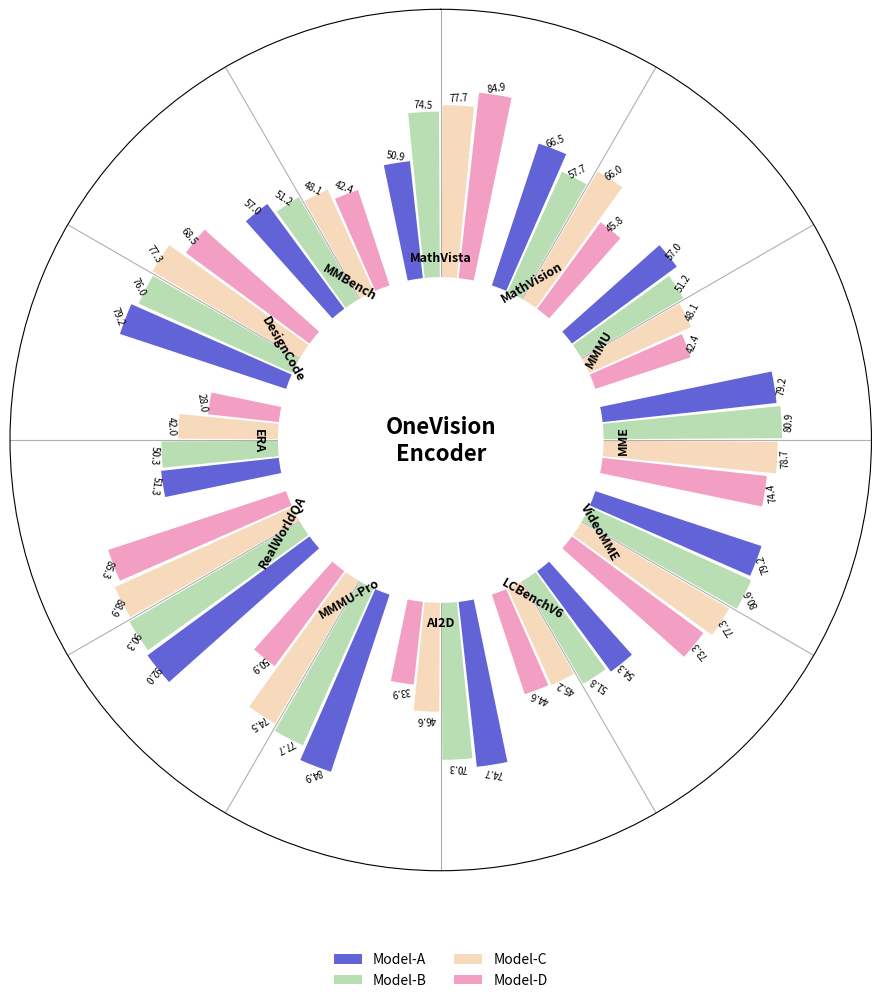

The matplotlib source for this figure:
import numpy as np
import matplotlib.pyplot as plt

# ======================
# 1. 数据（示例，可替换）
# ======================
benchmarks = [
    "MathVista", "MathVision", "MMMU", "MME",
    "VideoMME", "LCBenchV6", "AI2D",
    "MMMU-Pro", "RealWorldQA", "ERA",
    "DesignCode", "MMBench"
]

# 每个 benchmark 对应 4 个模型的分数
scores = {
    "Model-A": [50.9, 66.5, 57.0, 79.2, 79.2, 54.3, 74.7, 84.9, 92.0, 51.3, 79.2, 57.0],
    "Model-B": [74.5, 57.7, 51.2, 80.9, 80.6, 51.8, 70.3, 77.7, 90.3, 50.3, 76.0, 51.2],
    "Model-C": [77.7, 66.0, 48.1, 78.7, 77.3, 45.2, 46.6, 74.5, 88.9, 42.0, 77.3, 48.1],
    "Model-D": [84.9, 45.8, 42.4, 74.4, 73.3, 44.6, 33.9, 50.9, 85.3, 28.0, 68.5, 42.4],
}

models = list(scores.keys())
num_models = len(models)
num_bench = len(benchmarks)

# ======================
# 2. 统一配色（重点）
# ======================
colors = {
    "Model-A": "#5B5BD6",   # 蓝紫
    "Model-B": "#B7DDB0",   # 浅绿
    "Model-C": "#F6D8B8",   # 米色
    "Model-D": "#F39AC1",   # 粉色
}

# ======================
# 3. 极坐标布局
# ======================
angles = np.linspace(0, 2 * np.pi, num_bench, endpoint=False)
bar_width = 2 * np.pi / num_bench / (num_models + 1)

fig = plt.figure(figsize=(10, 10))
ax = plt.subplot(111, polar=True)

ax.set_theta_offset(np.pi / 2)
ax.set_theta_direction(-1)

# 设置径向范围，从较大的值开始，缩短柱状图
radial_start = 35  # 柱状图起始位置（内圈半径）
radial_end = 75    # 柱状图结束位置（缩短长度）

# ======================
# 4. 画 bars（缩短后的柱状图）
# ======================
for i, model in enumerate(models):
    values = scores[model]
    offset = (i - (num_models - 1) / 2) * bar_width
    
    # 将原始分数映射到缩短的范围
    scaled_values = radial_start + (np.array(values) / 100.0) * (radial_end - radial_start)

    bars = ax.bar(
        angles + offset,
        scaled_values,
        width=bar_width * 0.9,
        bottom=0,  # 从0开始
        color=colors[model],
        edgecolor="none",
        alpha=0.95,
        label=model
    )

    # 数值标注（在柱状图顶部稍外）
    for angle, val, scaled_val in zip(angles + offset, values, scaled_values):
        ax.text(
            angle,
            scaled_val + 1.5,
            f"{val:.1f}",
            ha="center",
            va="center",
            fontsize=7,
            rotation=np.degrees(angle),
            rotation_mode="anchor"
        )

# ======================
# 5. benchmark 标签（放在内圈）
# ======================
ax.set_xticks(angles)
# 将标签设置为空，我们手动添加到内圈
ax.set_xticklabels([])

# 先不添加标签，等白色圆圈画完后再添加（确保标签在上层）

ax.set_yticks([])
ax.set_ylim(0, radial_end + 10)  # 调整y轴范围

# ======================
# 6. 中心留白（放 logo）- 增大内圈
# ======================
# 增大中心圆，覆盖更大区域
circle = plt.Circle((0, 0), radial_start - 3, transform=ax.transData._b, color="white", zorder=10)
ax.add_artist(circle)

# 加载并显示图片在中间
from matplotlib.offsetbox import OffsetImage, AnnotationBbox

try:
    img = plt.imread("intro_tem.jpg")
    # 调整zoom以适配更大的中心区域，稍微缩小避免遮挡标签
    imagebox = OffsetImage(img, zoom=0.18)
    ab = AnnotationBbox(imagebox, (0, 0), frameon=False, zorder=11)
    ax.add_artist(ab)
except Exception as e:
    # 如果图片加载失败，显示备用文本
    ax.text(
        0, 0,
        "OneVision\nEncoder",
        ha="center",
        va="center",
        fontsize=16,
        fontweight="bold",
        zorder=11
    )

# 现在在白色圆圈外围添加标签（在柱状图起始位置）
label_radius = radial_start + 1  # 标签在柱状图起始位置的稍内侧
for angle, benchmark in zip(angles, benchmarks):
    # 计算标签位置
    rotation = np.degrees(angle)
    # 调整文字旋转使其可读
    if rotation > 90 and rotation < 270:
        rotation = rotation + 180
    
    ax.text(
        angle,
        label_radius,
        benchmark,
        ha='center',
        va='center',
        fontsize=9,
        rotation=rotation,
        rotation_mode="anchor",
        fontweight='bold',
        color='black',
        zorder=12  # 确保在最上层
    )


# ======================
# 7. 图例
# ======================
ax.legend(
    loc="lower center",
    bbox_to_anchor=(0.5, -0.15),
    ncol=2,
    frameon=False
)

plt.tight_layout()
plt.savefig("fig1.png", dpi=300, bbox_inches="tight")
plt.show()
